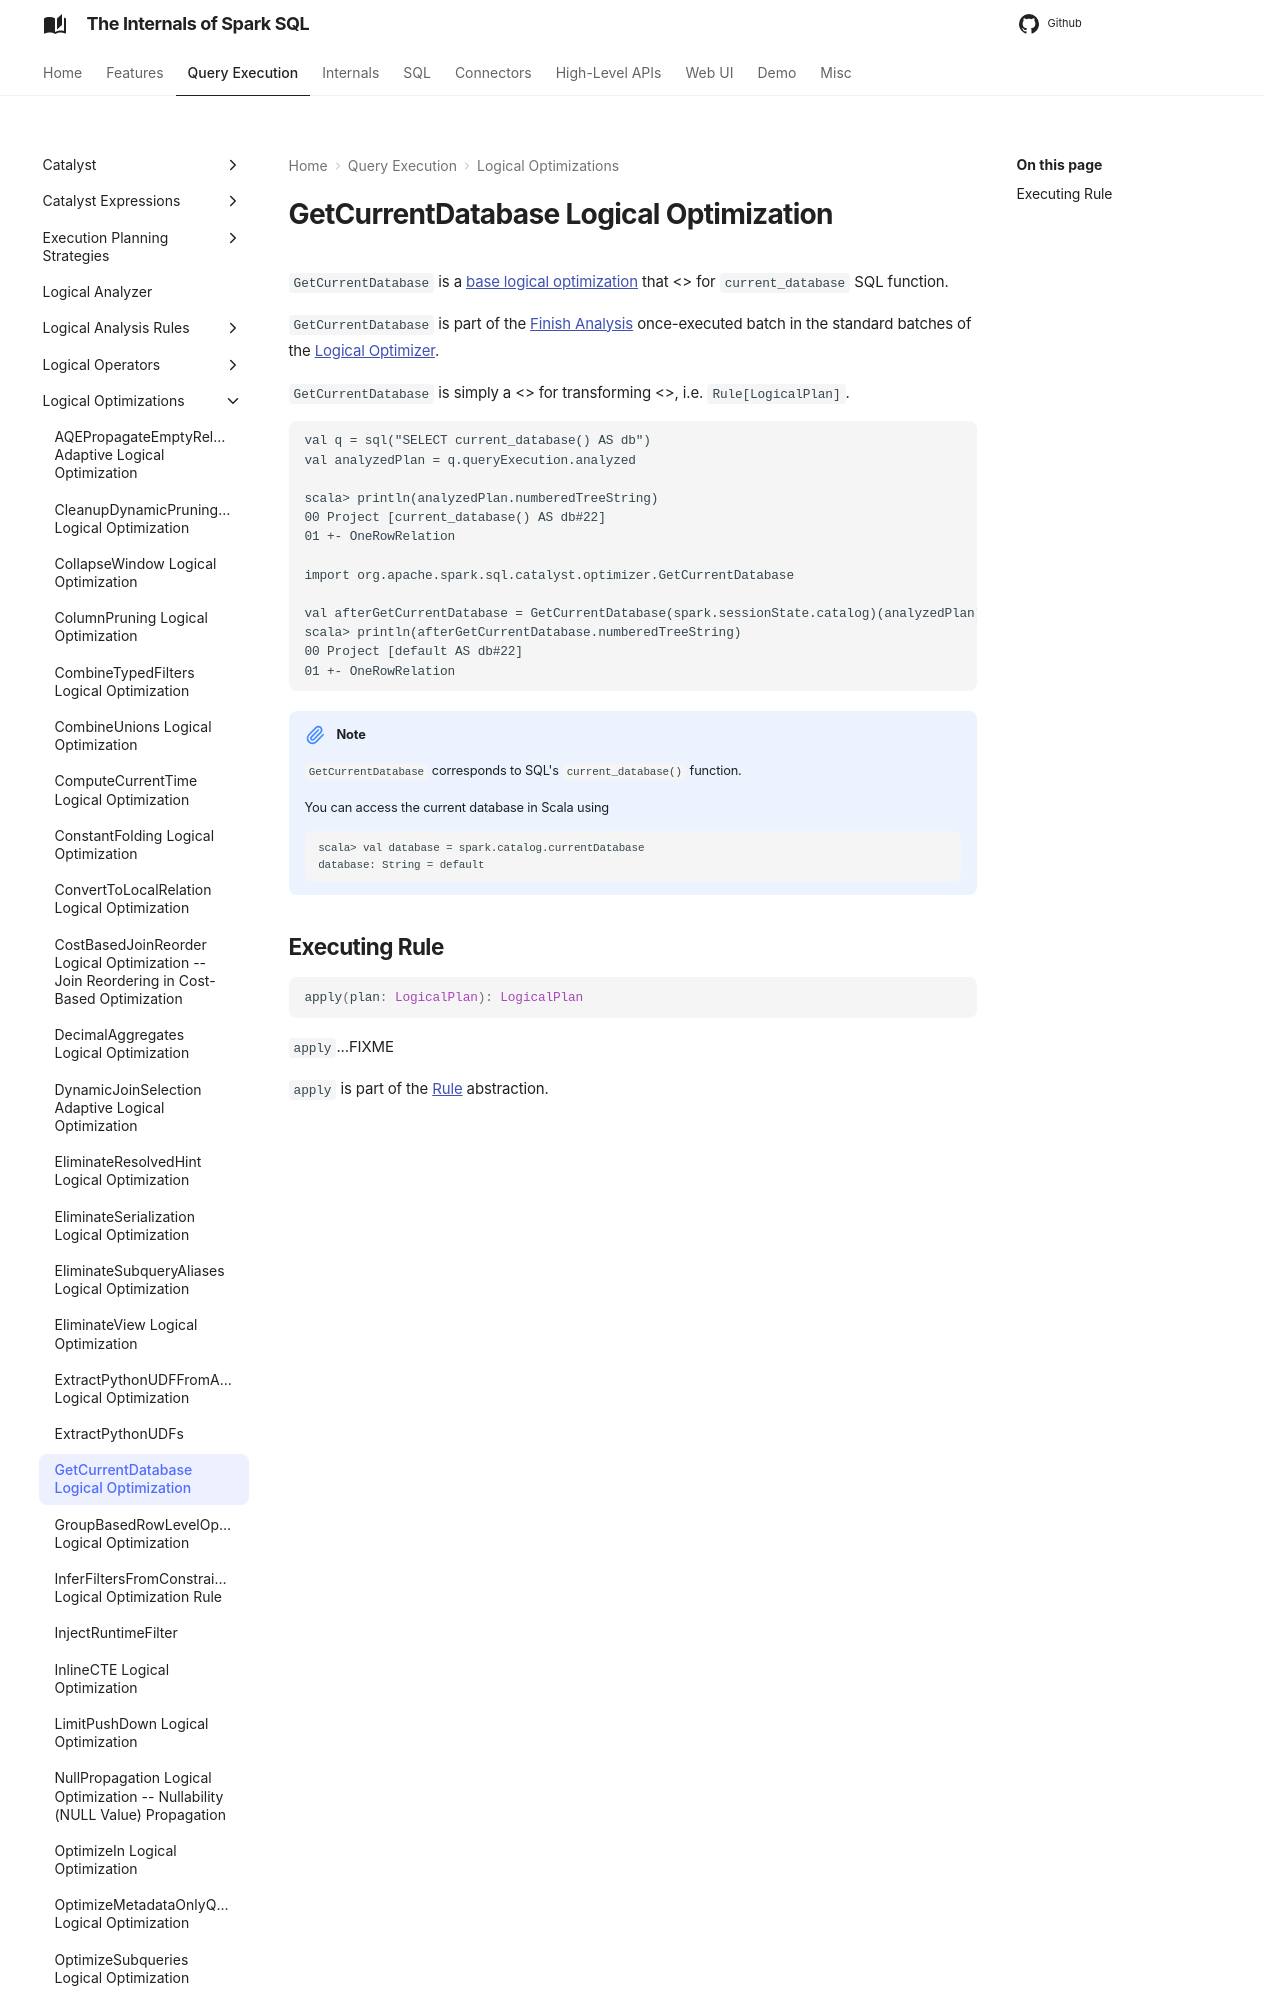

repository: japila-books/spark-sql-internals · page: logical-optimizations/GetCurrentDatabase/index.html · generator: mkdocs

# GetCurrentDatabase Logical Optimization

`GetCurrentDatabase` is a [base logical optimization](../catalyst/Optimizer.md#batches) that <<apply, gives the current database>> for `current_database` SQL function.

`GetCurrentDatabase` is part of the [Finish Analysis](../catalyst/Optimizer.md#GetCurrentDatabase) once-executed batch in the standard batches of the [Logical Optimizer](../catalyst/Optimizer.md).

`GetCurrentDatabase` is simply a <<catalyst/Rule.md#, Catalyst rule>> for transforming <<spark-sql-LogicalPlan.md#, logical plans>>, i.e. `Rule[LogicalPlan]`.

```text
val q = sql("SELECT current_database() AS db")
val analyzedPlan = q.queryExecution.analyzed

scala> println(analyzedPlan.numberedTreeString)
00 Project [current_database() AS db#22]
01 +- OneRowRelation
